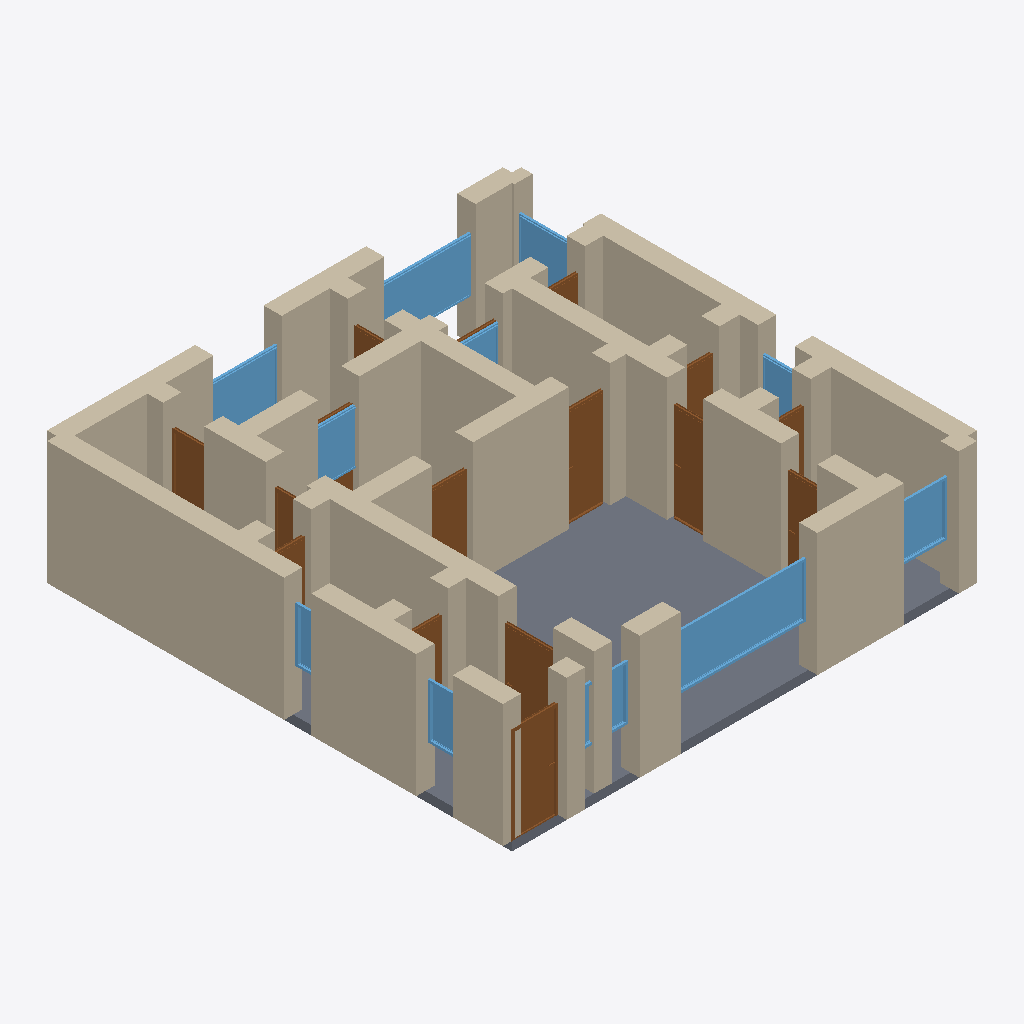
Isometric view of an IFC building model (IFC-SPF (STEP), schema IFC4, length unit metre), seen from the south-west, elements coloured by IFC class: 48 walls (beige), 16 doors (brown), 11 windows (light blue), 1 slab (grey).
Extent 10.4 m × 10.4 m × 2.9 m (x, y, z). Storeys (1): Ground Floor at 0.00 m. Elements (76): 48 IfcWall, 16 IfcDoor, 11 IfcWindow, 1 IfcSlab.

HEADER;
FILE_DESCRIPTION(('ViewDefinition[DesignTransferView]'),'2;1');
FILE_NAME('/dev/null','2026-05-05T15:16:02+05:30',(''),(''),'IfcOpenShell 0.8.5','IfcOpenShell 0.8.5','Nobody');
FILE_SCHEMA(('IFC4'));
ENDSEC;
DATA;
#1=IFCPROJECT('3dJHCQaXTE$Ru4m8K2pKH9',$,'An Annecy chalet — typical Savoie alpine 100 m² family chale',$,$,$,$,(#10),#5);
#12=IFCSITE('2bCW0frtz8RPLmlwMqT2Di',$,'Site',$,$,$,$,$,$,$,$,$,$,$);
#13=IFCBUILDING('1Vi5dAS2z18vp94TyArh9_',$,'Building',$,$,$,$,$,$,$,$,$);
#16=IFCBUILDINGSTOREY('05Miz4PU54hRghvp4w$OMZ',$,'Ground Floor',$,$,#22,$,$,$,$);
#244=IFCWALL('3MB1HWQQz7XQ8j8Xa681o7',$,'Exterior Wall',$,$,#265,#260,$,$);
#3332=IFCSLAB('223$$DSPT1Rxt1SdZgvb$a',$,'Floor',$,$,#3349,#3344,$,.FLOOR.);
#266=IFCWALL('3IQqKdsRj8oehqZDJW0BCF',$,'Exterior Wall',$,$,#287,#282,$,$);
#68=IFCWALL('0F17HSQGv3gPL655R6nUoe',$,'Exterior Wall',$,$,#89,#84,$,$);
#134=IFCWALL('2KqRKCPNnEehIAP$Bypai9',$,'Exterior Wall',$,$,#155,#150,$,$);
#112=IFCWALL('2NIC24MXL3tRPad8G$2RmB',$,'Exterior Wall',$,$,#133,#128,$,$);
#508=IFCWALL('2ERpZ3xY172QjrHCIAePs6',$,'Interior Wall',$,$,#529,#524,$,$);
#288=IFCWALL('2C7D8uiyP5VBC8JlGpUU7c',$,'Exterior Wall',$,$,#309,#304,$,$);
#420=IFCWALL('2c2CZH9zjB_uGD8yat32em',$,'Interior Wall',$,$,#441,#436,$,$);
#860=IFCWALL('1ecjmEAMr2bxUvKy_R$vbN',$,'Interior Wall',$,$,#881,#876,$,$);
#200=IFCWALL('0CNWLBGZr0sfT7$JlVgLXw',$,'Exterior Wall',$,$,#221,#216,$,$);
#596=IFCWALL('0DuXe3zUn8vAesc_t08DFS',$,'Interior Wall',$,$,#617,#612,$,$);
#46=IFCWALL('2jePESAU5Dw86LiFRUKtYY',$,'Exterior Wall',$,$,#67,#62,$,$);
#838=IFCWALL('04ZVlTRJ55lhwtqoH6kuIe',$,'Interior Wall',$,$,#859,#854,$,$);
#816=IFCWALL('1eKEoqoajCyeLwQ9kJLUhL',$,'Interior Wall',$,$,#837,#832,$,$);
#222=IFCWALL('1v6IgFhlz41hrvjMvLW_gU',$,'Exterior Wall',$,$,#243,#238,$,$);
#2440=IFCWINDOW('2tQnrEZj9E8Pyefpkn9mxK',$,'Window',$,$,#2494,#2489,$,1.2,3.0,$,$,$);
#178=IFCWALL('1C_3UmqnD8av7yz2f7GRdN',$,'Exterior Wall',$,$,#199,#194,$,$);
#464=IFCWALL('1oUDhtX7bBtQ_ux0Q6W2cq',$,'Interior Wall',$,$,#485,#480,$,$);
#310=IFCWALL('1QRAmQNx58mfgPfm8FszQz',$,'Interior Wall',$,$,#331,#326,$,$);
#90=IFCWALL('1BvmeQ87HB2wu6jZQrfkgN',$,'Exterior Wall',$,$,#111,#106,$,$);
#2825=IFCWINDOW('22A8NLFTr3lucSN4pTOAGQ',$,'Window',$,$,#2879,#2874,$,1.2,2.0,$,$,$);
#1080=IFCDOOR('33pLzCErvE9hYC_5cbWDji',$,'Door',$,$,#1164,#1159,$,2.1,1.0,$,$,$);
#332=IFCWALL('33wVvZLfD5bv3JCoduF7Ip',$,'Interior Wall',$,$,#353,#348,$,$);
#23=IFCWALL('0d18my20TEhv5BJ9oX1UGO',$,'Exterior Wall',$,$,#45,#39,$,$);
#882=IFCWALL('3lBVhGyPvBzBr6BnUKYpaH',$,'Interior Wall',$,$,#903,#898,$,$);
#442=IFCWALL('1qWRHpccn8L81jafrPusr4',$,'Interior Wall',$,$,#463,#458,$,$);
#904=IFCWALL('0_afUmCbfDrvngiWYJGNdw',$,'Interior Wall',$,$,#925,#920,$,$);
#552=IFCWALL('0joK_afK14t95J37I10Moa',$,'Interior Wall',$,$,#573,#568,$,$);
#574=IFCWALL('0CCUfRs6T1ahmUnONA2oy9',$,'Interior Wall',$,$,#595,#590,$,$);
#2015=IFCDOOR('3sF467lVr3cvJmBhfQD7Cn',$,'Door',$,$,#2099,#2094,$,2.1,0.9,$,$,$);
#530=IFCWALL('3BWEWa21X6GQD4oSNvNblB',$,'Interior Wall',$,$,#551,#546,$,$);
#2770=IFCWINDOW('0umIN9Ho16AxPgFBqqLjS0',$,'Window',$,$,#2824,#2819,$,1.2,1.5,$,$,$);
#618=IFCWALL('0U6ss_GM9Edw0DdXQqg2Gv',$,'Interior Wall',$,$,#639,#634,$,$);
#1675=IFCDOOR('1Lmeo0mrP8buIKOZSCLNhH',$,'Door',$,$,#1759,#1754,$,2.1,0.8,$,$,$);
#1165=IFCDOOR('1B3ZJNJvvEvQsvvkcIvT0r',$,'Door',$,$,#1249,#1244,$,2.1,1.2,$,$,$);
#728=IFCWALL('2NJgyt8QvEMxpK3LnfNF5u',$,'Interior Wall',$,$,#749,#744,$,$);
#354=IFCWALL('3a91FslPz0suzYEUghUgsR',$,'Interior Wall',$,$,#375,#370,$,$);
#1014=IFCWALL('0thd9MBLHAjeC8J0_HakEk',$,'Interior Wall',$,$,#1035,#1030,$,$);
#662=IFCWALL('3iFI6_Zvv4fxhsecmTMY3J',$,'Interior Wall',$,$,#683,#678,$,$);
#1036=IFCWALL('0wUOExHxDFfQop9$d$U8cq',$,'Interior Wall',$,$,#1057,#1052,$,$);
#2550=IFCWINDOW('22vukhSbHEOQoKWeyN7m8p',$,'Window',$,$,#2604,#2599,$,1.2,1.2,$,$,$);
#772=IFCWALL('1L1DcQ611CYAQGGz4hm$Bp',$,'Interior Wall',$,$,#793,#788,$,$);
#1058=IFCWALL('2on8IDdlX6DeICZBRUV3ze',$,'Interior Wall',$,$,#1079,#1074,$,$);
#1930=IFCDOOR('2wx0McS8HBhvnaJf1gTsKE',$,'Door',$,$,#2014,#2009,$,2.1,0.9,$,$,$);
#2660=IFCWINDOW('0Tt7XR0G58PAHbgpK2p7wc',$,'Window',$,$,#2714,#2709,$,1.2,1.5,$,$,$);
#486=IFCWALL('1lPiGDXEPDSRykLNis5sFn',$,'Interior Wall',$,$,#507,#502,$,$);
#1505=IFCDOOR('0d_llnQU1DafdP1K4OjHvK',$,'Door',$,$,#1589,#1584,$,2.1,0.9,$,$,$);
#2880=IFCWINDOW('17W07MIcv8wxtRQnGHwE5Q',$,'Window',$,$,#2934,#2929,$,1.2,1.5,$,$,$);
#398=IFCWALL('1v7pLLSKL8g8CPqMjfFx89',$,'Interior Wall',$,$,#419,#414,$,$);
#948=IFCWALL('2rj$eTyAv3_RAzN5TvxuOk',$,'Interior Wall',$,$,#969,#964,$,$);
#1590=IFCDOOR('1t2I3gM9f3wv4bjEMUTH3$',$,'Door',$,$,#1674,#1669,$,2.1,0.8,$,$,$);
#2990=IFCWINDOW('2WCukf6hD4J9$Ahj2CFMfn',$,'Window',$,$,#3044,#3039,$,1.2,0.8,$,$,$);
#706=IFCWALL('0gbVoJDb50xf$nE8zlIFsQ',$,'Interior Wall',$,$,#727,#722,$,$);
#2495=IFCWINDOW('1jsHTQ$2b9rvxzYtgJAllW',$,'Window',$,$,#2549,#2544,$,1.2,1.2,$,$,$);
#1845=IFCDOOR('378TKvs7j47QwfmeI5E8qJ',$,'Door',$,$,#1929,#1924,$,2.1,0.7,$,$,$);
#156=IFCWALL('2Bw_RQ5vz5aAb3X5xw8lhH',$,'Exterior Wall',$,$,#177,#172,$,$);
#2605=IFCWINDOW('11N3r9d1r7L87IJ_AxXC$w',$,'Window',$,$,#2659,#2654,$,1.2,0.8,$,$,$);
#2935=IFCWINDOW('09Kk$MtkjCngGr1uF_Siwh',$,'Window',$,$,#2989,#2984,$,1.2,0.6,$,$,$);
#1420=IFCDOOR('2KcI1OoNb50OIKIErKdwup',$,'Door',$,$,#1504,#1499,$,2.1,0.9,$,$,$);
#2715=IFCWINDOW('27GRDFEffBgwV8IymQcf6e',$,'Window',$,$,#2769,#2764,$,1.2,1.2,$,$,$);
#684=IFCWALL('14QnEiDjH4bRREHTwy1_Vm',$,'Interior Wall',$,$,#705,#700,$,$);
#1250=IFCDOOR('1EJm_qw6v2ZBSr3DWm1gXb',$,'Door',$,$,#1334,#1329,$,2.1,0.8,$,$,$);
#640=IFCWALL('2DV0ZC2GPCqBMUioqVyOeL',$,'Interior Wall',$,$,#661,#656,$,$);
#794=IFCWALL('02BbhSNx916u6WtOtbA0ld',$,'Interior Wall',$,$,#815,#810,$,$);
#376=IFCWALL('0cFGylTOf2PhezT5aFN4Hq',$,'Interior Wall',$,$,#397,#392,$,$);
#992=IFCWALL('1Q6AAOorH1kxhMeGeiYQ13',$,'Interior Wall',$,$,#1013,#1008,$,$);
#1335=IFCDOOR('2JCIRTccfFnuR6hpG1WLlX',$,'Door',$,$,#1419,#1414,$,2.1,0.8,$,$,$);
#1760=IFCDOOR('2C_6E$XGP22uYAZ$58MSjP',$,'Door',$,$,#1844,#1839,$,2.1,0.7,$,$,$);
#750=IFCWALL('108SoWgWjDKhD66tJsaxtj',$,'Interior Wall',$,$,#771,#766,$,$);
#2270=IFCDOOR('2LnrAOsff6pgsHx9OTEOk1',$,'Door',$,$,#2354,#2349,$,2.1,0.8,$,$,$);
#2355=IFCDOOR('3KZdAglAn31Pov0YgdaHeo',$,'Door',$,$,#2439,#2434,$,2.1,0.8,$,$,$);
#2100=IFCDOOR('3uYccV_tf92wbaoskrwVBa',$,'Door',$,$,#2184,#2179,$,2.1,0.9,$,$,$);
#970=IFCWALL('34tYl8wjzCs9l6pjgWDN4d',$,'Interior Wall',$,$,#991,#986,$,$);
#926=IFCWALL('0IyZnzH8z3$B0sSh_auw8V',$,'Interior Wall',$,$,#947,#942,$,$);
#2185=IFCDOOR('2UmE9JbzPFzORpJm3VCD5r',$,'Door',$,$,#2269,#2264,$,2.1,1.2,$,$,$);
ENDSEC;
